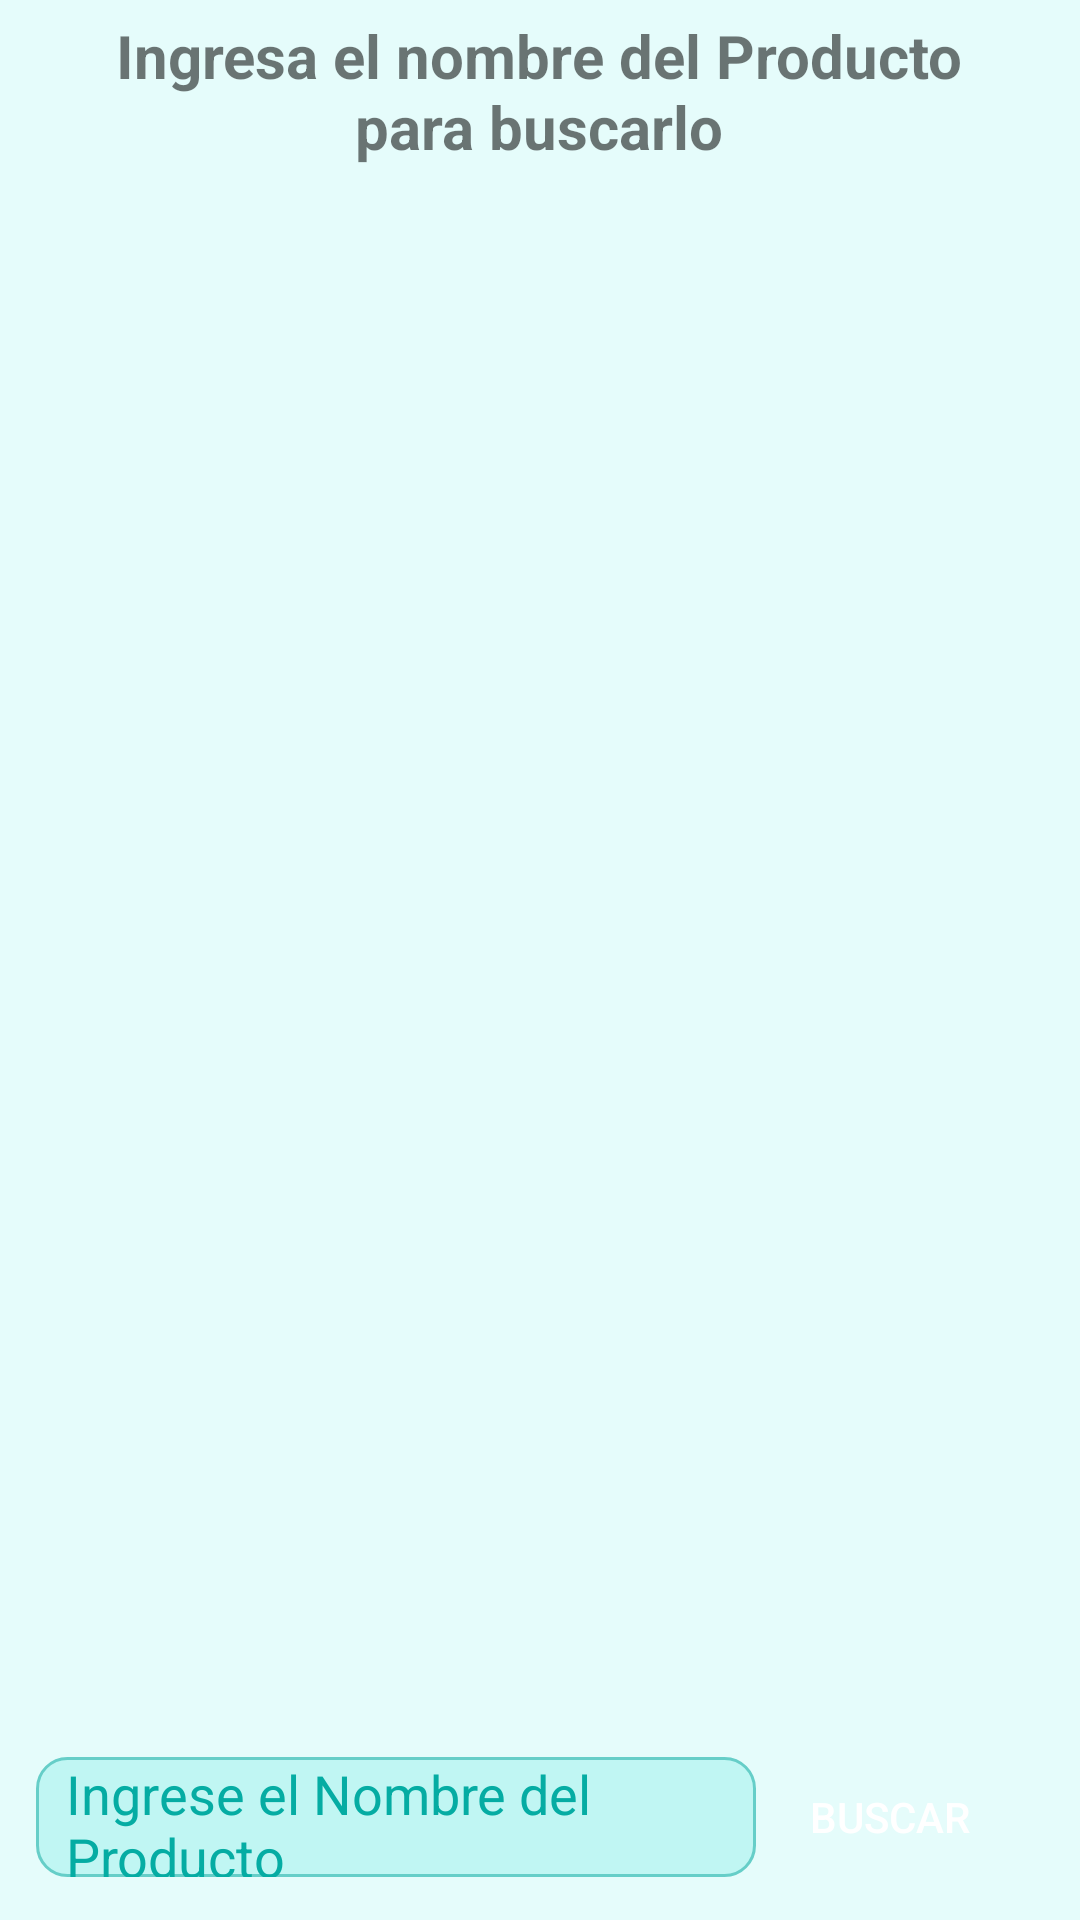

This screen was rendered from an Android layout file. Write that file and the resources it references.
<!-- AndroidManifest.xml: application theme Theme.PedidosApp -->
<!-- res/layout/fragment_buscador.xml -->
<?xml version="1.0" encoding="utf-8"?>
<androidx.constraintlayout.widget.ConstraintLayout xmlns:android="http://schemas.android.com/apk/res/android"
    xmlns:tools="http://schemas.android.com/tools"
    xmlns:app="http://schemas.android.com/apk/res-auto"
    android:layout_width="match_parent"
    android:layout_height="match_parent"
    tools:context=".BuscadorFragment"
    android:background="#E5FCFB">




    <TextView
        android:layout_width="306dp"
        android:layout_height="68dp"
        android:text="Ingresa el nombre del Producto para buscarlo"
        android:textAlignment="center"
        android:textSize="20dp"
        android:textStyle="bold"
        app:layout_constraintBottom_toBottomOf="parent"
        app:layout_constraintEnd_toEndOf="parent"
        app:layout_constraintHorizontal_bias="0.495"
        app:layout_constraintStart_toStartOf="parent"
        app:layout_constraintTop_toTopOf="parent"
        app:layout_constraintVertical_bias="0.009" />

    <LinearLayout
        android:id="@+id/linearLayout3"
        android:layout_width="376dp"
        android:layout_height="600dp"
        android:orientation="vertical"
        app:layout_constraintBottom_toBottomOf="parent"
        app:layout_constraintEnd_toEndOf="parent"
        app:layout_constraintHorizontal_bias="0.485"
        app:layout_constraintStart_toStartOf="parent"
        app:layout_constraintTop_toTopOf="parent"
        app:layout_constraintVertical_bias="0.496">

        <androidx.recyclerview.widget.RecyclerView
            android:id="@+id/recyclerssTipoProduct"
            android:layout_width="match_parent"
            android:layout_height="590dp" />

    </LinearLayout>

    <EditText
        android:id="@+id/DatoBuscarNombre"
        android:layout_width="240dp"
        android:layout_height="40dp"
        android:background="@drawable/fondo_edittex1"
        android:drawablePadding="-20dp"
        android:hint="Ingrese el Nombre del Producto"
        android:paddingLeft="10dp"
        android:textColorHint="#05aca3"
        app:layout_constraintBottom_toBottomOf="parent"
        app:layout_constraintEnd_toEndOf="parent"
        app:layout_constraintHorizontal_bias="0.099"
        app:layout_constraintStart_toStartOf="parent"
        app:layout_constraintTop_toTopOf="parent"
        app:layout_constraintVertical_bias="0.976" />

    <Button
        android:id="@+id/buttonBuscar"
        android:layout_width="110dp"
        android:layout_height="40dp"
        android:background="@drawable/bnt_sesion_google"
        android:drawableStart="@drawable/baseline_search_24"
        android:drawablePadding="-10dp"
        android:paddingLeft="10dp"
        android:text="Buscar"
        android:textColor="@color/white"
        app:layout_constraintBottom_toBottomOf="parent"
        app:layout_constraintEnd_toEndOf="parent"
        app:layout_constraintHorizontal_bias="0.946"
        app:layout_constraintStart_toStartOf="parent"
        app:layout_constraintTop_toTopOf="parent"
        app:layout_constraintVertical_bias="0.976" />


</androidx.constraintlayout.widget.ConstraintLayout>
<!-- resources referenced by this layout -->
<resources>
  <!-- drawable fondo_edittex1 (drawable) -->
  <?xml version="1.0" encoding="utf-8"?>
  <shape  android:shape = "rectangle"
      xmlns:android="http://schemas.android.com/apk/res/android">
  
      <solid android:color="#c0f6f3"/>
      <corners android:radius="10dp"/>
      <stroke android:color="#66cec8" android:width="1dp"/>
  
  </shape>
  <style name="Theme.PedidosApp" parent="Base.Theme.PedidosApp" />
  <style name="Base.Theme.PedidosApp" parent="Theme.AppCompat.Light.NoActionBar">
          
          
      </style>
  <!-- not gathered from this repository: default colours our renderer supplied (Android Studio template values) -->
  <color name="white">#FFFFFFFF</color>
</resources>
